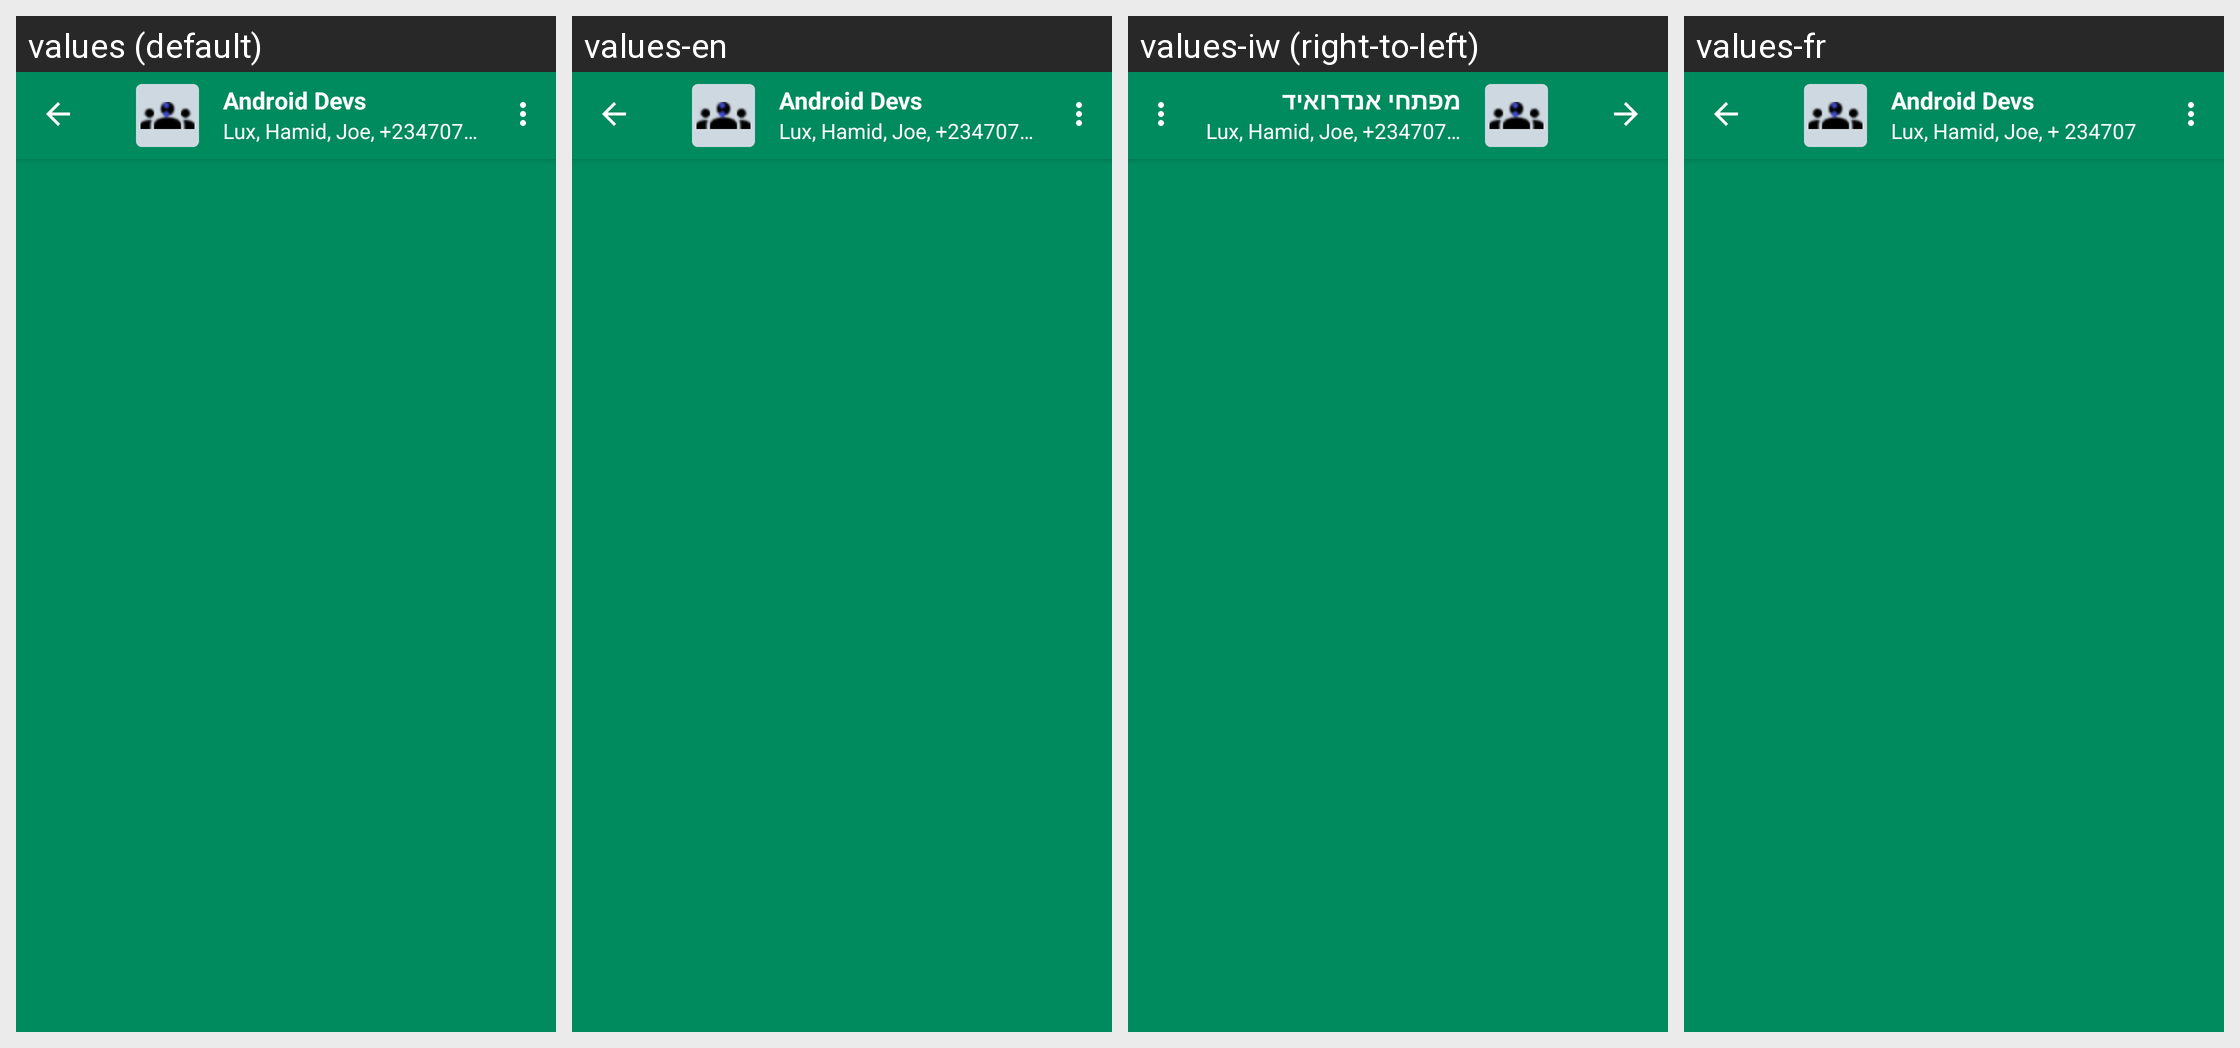

Strings drawn on this Android screen and how each of the app's shown locales translates them:
Android screen res/layout/channel_chat_toolbar.xml rendered under 4 locales, left to right: values (default), values-en, values-iw (right-to-left), values-fr. Device: Nexus 5 (rendered at 1080×1920; each locale shown at half size, 540×960, under a caption strip naming it); theme Theme.ZuriChat.
Other locales in the repository, not shown: values-ar, values-de, values-en-rGB, values-es, values-it, values-pt, values-zh.
Strings drawn on this screen, with the default value and each locale's value (text and hints the layout hard-codes, and strings that could not be matched under every locale, appear in the picture but are not listed):

android_devs
  values: Android Devs
  values-en: Android Devs
  values-iw: מפתחי אנדרואיד
  values-fr: Android Devs

channel_group_members
  values: Lux, Hamid, Joe, +234707…
  values-en: Lux, Hamid, Joe, +234707…
  values-iw: Lux, Hamid, Joe, +234707…
  values-fr: Lux, Hamid, Joe, + 234707 …
